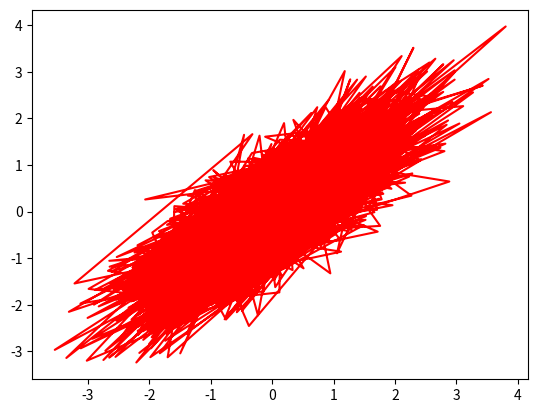

Write the Python code that produced this figure.
#!/usr/bin/env python3
# Copyright 2009-2017 BHG http://bw.org/
import math
import matplotlib.pyplot as plt
import pandas as pd
import numpy as np
from statistics import NormalDist


rv = np.random.uniform(0, 1, 10000)
rho = 0.8
type(rv)



vecfunc = np.vectorize(NormalDist(mu=0, sigma=1).inv_cdf)
norm_rv_array_1d = vecfunc(rv)

norm_rv_array_2d = np.reshape(norm_rv_array_1d, (-1, 2))

norm_rv_df = pd.DataFrame(norm_rv_array_2d, columns=['V1', 'V2'])



# X1 = norm_rv_df.iloc[:,[0]]
# X2 = rho * norm_rv_df.iloc[:,[0]] + (1 - rho**2)**0.5 * norm_rv_df.iloc[:,[1]]

X1 = norm_rv_df['V1']
X2 = rho * norm_rv_df['V1'] + math.sqrt(1 - rho**2) * norm_rv_df['V2']

vectors = [X1, X2]

result = pd.concat(vectors)

print(result)

np.cov(X1, X2)[0][1]
np.var(X1)



plt.plot(X1, X2, 'r')
            



